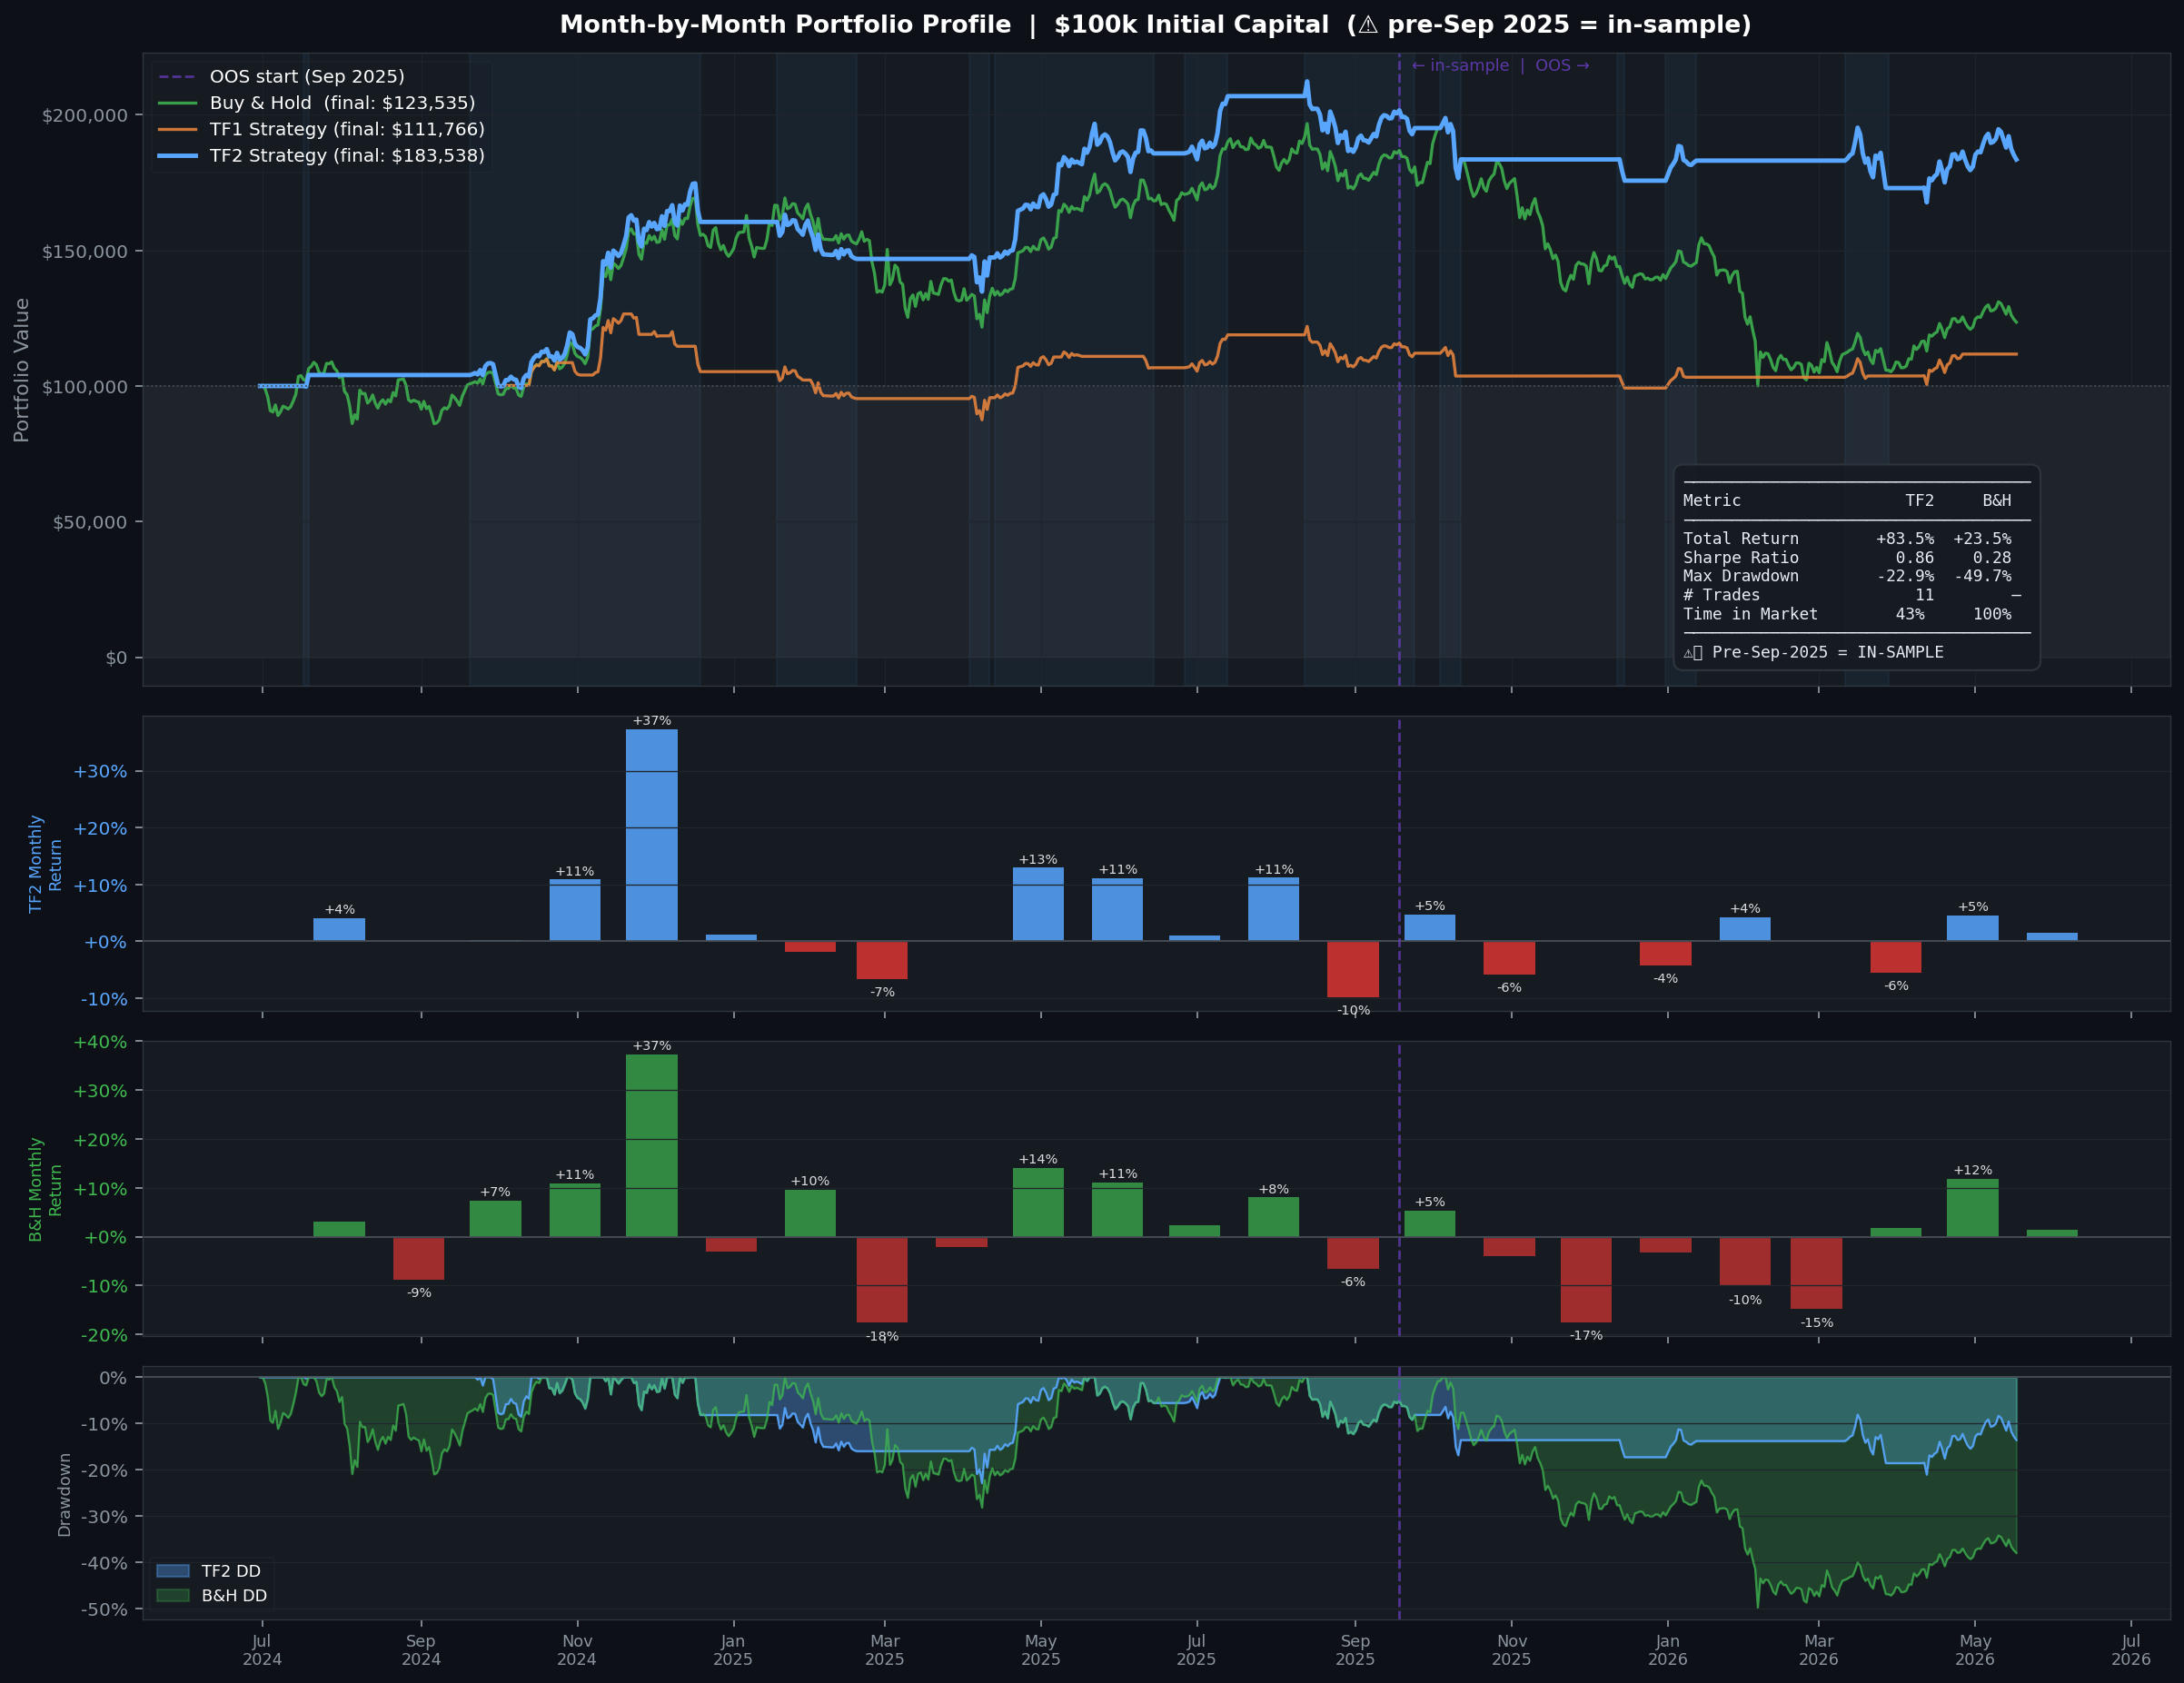

Write Python code to recreate this figure.
"""
Month-by-Month Portfolio Profile: TF2 vs TF1 vs Buy & Hold
============================================================
Produces:
  1. Console table: month | TF2 $NAV | TF2 monthly% | TF1 $NAV | TF1 monthly% | BH $NAV | BH monthly%
  2. PNG plot: equity curves + monthly return bars + drawdown panel
"""
import sys, os, warnings, joblib, requests
warnings.filterwarnings("ignore")
from pathlib import Path
_ROOT = Path(__file__).resolve().parent
sys.path.insert(0, str(_ROOT))

import numpy as np
import pandas as pd
import matplotlib
matplotlib.use("Agg")
import matplotlib.pyplot as plt
import matplotlib.patches as mpatches
import matplotlib.ticker as mticker
import yfinance as yf

# ── Load model ────────────────────────────────────────────────────────────────
AD = joblib.load(str(_ROOT / "models" / "inference_assets_ct.joblib"))

# ── Data fetch ────────────────────────────────────────────────────────────────
_MACRO_SYMS = {"eth":"ETH-USD","spx":"^GSPC","ndx":"^IXIC",
               "vix":"^VIX","gold":"GC=F","dxy":"DX-Y.NYB","tnx":"^TNX"}
_ONCHAIN = ["hash-rate","difficulty","n-transactions","miners-revenue",
            "n-unique-addresses","transaction-fees-usd","mempool-size",
            "estimated-transaction-volume-usd","market-cap",
            "avg-block-size","cost-per-transaction"]

def _yf_single(sym, start, end):
    d = yf.download(sym, start=start, end=end, progress=False, auto_adjust=False)
    if isinstance(d.columns, pd.MultiIndex): d.columns = [c[0] for c in d.columns]
    d.index = pd.DatetimeIndex(d.index).tz_localize(None).normalize()
    return d

def fetch_data(fetch_start, fetch_end):
    print(f"Fetching {fetch_start} → {fetch_end} …")
    frames = {}
    d = _yf_single("BTC-USD", fetch_start, fetch_end)
    frames.update({"btc_close":d["Close"],"btc_high":d["High"],
                   "btc_low":d["Low"],"btc_volume":d["Volume"]})
    for name, sym in _MACRO_SYMS.items():
        try:
            frames[f"{name}_close"] = _yf_single(sym, fetch_start, fetch_end)["Close"]
        except: pass
    df = pd.DataFrame(frames).ffill(limit=5)
    df.index.name = "date"
    print("  On-chain …", end=" ", flush=True)
    ok = 0
    for m in _ONCHAIN:
        col = f"oc_{m.replace('-','_')}"
        try:
            r = requests.get(f"https://api.blockchain.info/charts/{m}",
                params={"timespan":"3years","format":"json","sampled":"true"}, timeout=20)
            vals = r.json().get("values",[])
            s = pd.Series({pd.Timestamp(v["x"],unit="s").normalize():v["y"] for v in vals},
                          name=col, dtype=float)
            s = s[~s.index.duplicated(keep="last")].sort_index()
            s.index = pd.DatetimeIndex(s.index).tz_localize(None)
            df[col] = s.reindex(df.index).ffill(limit=7)
            ok += 1
        except: pass
    print(f"{ok}/{len(_ONCHAIN)} OK")
    return df

def build_preds(df):
    c,h,l_,v = df["btc_close"],df["btc_high"],df["btc_low"],df["btc_volume"]
    ret = np.log(c).diff()
    f = pd.DataFrame(index=df.index)
    for k in [1,3,5,7,14,30]: f[f"ret_{k}"] = ret.rolling(k).sum()
    for k in [5,10,20,30]:    f[f"vol_{k}"] = ret.rolling(k).std()
    prev_c = c.shift(1)
    tr = pd.concat([(h-l_),(h-prev_c).abs(),(l_-prev_c).abs()],axis=1).max(axis=1)
    for k in [7,14,30]: f[f"atr_{k}"] = tr.rolling(k).mean()/c
    f["range_today"]=(h-l_)/c; f["range_ma7"]=((h-l_)/c).rolling(7).mean()
    f["range_ma30"]=((h-l_)/c).rolling(30).mean(); f["range_std30"]=((h-l_)/c).rolling(30).std()
    g=c.diff().clip(lower=0).rolling(14).mean(); ls=(-c.diff().clip(upper=0)).rolling(14).mean()
    f["rsi_14"]=100-100/(1+g/ls.replace(0,np.nan))
    e12=c.ewm(span=12,adjust=False).mean(); e26=c.ewm(span=26,adjust=False).mean()
    macd=e12-e26
    f["macd"]=macd/c; f["macd_sig"]=macd.ewm(span=9,adjust=False).mean()/c
    f["macd_hist"]=(macd-macd.ewm(span=9,adjust=False).mean())/c
    ma20=c.rolling(20).mean(); sd20=c.rolling(20).std()
    f["bb_width"]=(4*sd20)/ma20; f["dist_hi_30"]=c/c.rolling(30).max()-1
    f["dist_lo_30"]=c/c.rolling(30).min()-1; f["dist_hi_90"]=c/c.rolling(90).max()-1
    f["vol_chg_1"]=np.log(v).diff()
    f["vol_z_20"]=(np.log(v)-np.log(v).rolling(20).mean())/np.log(v).rolling(20).std()
    f["vol_ma_ratio"]=v/v.rolling(20).mean()
    dow=df.index.dayofweek
    for i in range(6): f[f"dow_{i}"]=(dow==i).astype(float)
    for nm,col in [("spx","spx_close"),("ndx","ndx_close"),("vix","vix_close"),
                   ("gold","gold_close"),("dxy","dxy_close"),("tnx","tnx_close"),
                   ("eth","eth_close")]:
        if col not in df.columns: continue
        s=df[col]; lr=np.log(s).diff()
        for k in [1,5,20]: f[f"{nm}_ret_{k}"]=lr.rolling(k).sum()
        f[f"{nm}_vol_20"]=lr.rolling(20).std()
    for cn,cc in [("spx","spx_close"),("ndx","ndx_close"),
                  ("gold","gold_close"),("dxy","dxy_close")]:
        if cc in df.columns:
            f[f"btc_{cn}_corr_30"]=ret.rolling(30).corr(np.log(df[cc]).diff())
    for col in [x for x in df.columns if x.startswith("oc_")]:
        s=df[col].astype(float); sl=np.log(s.replace(0,np.nan))
        f[f"{col}_d1"]=sl.diff(1); f[f"{col}_d7"]=sl.diff(7)
        f[f"{col}_z30"]=(sl-sl.rolling(30).mean())/sl.rolling(30).std()
    nh,nl=h.shift(-1),l_.shift(-1); yh=(nh-c)/c; yl=(c-nl)/c
    f["y_hi_ema3"]=yh.shift(1).ewm(span=3,adjust=False).mean()
    f["y_lo_ema3"]=yl.shift(1).ewm(span=3,adjust=False).mean()
    f["y_hi_ema7"]=yh.shift(1).ewm(span=7,adjust=False).mean()
    f["y_lo_ema7"]=yl.shift(1).ewm(span=7,adjust=False).mean()
    p3h=h.shift(1).rolling(3).max(); p3l=l_.shift(1).rolling(3).min()
    f["above_3d_high"]=(c>p3h).astype(float); f["below_3d_low"]=(c<p3l).astype(float)
    f["bo_strength_up"]=(c/p3h-1).clip(lower=0); f["bo_strength_dn"]=(1-c/p3l).clip(lower=0)
    ya=yh.shift(1); yb=yl.shift(1)
    f["y_hi_surprise"]=ya-ya.ewm(span=7,adjust=False).mean()
    f["y_lo_surprise"]=yb-yb.ewm(span=7,adjust=False).mean()
    nr=ret.clip(upper=0); f["dn_vol_5"]=nr.rolling(5).std(); f["dn_vol_20"]=nr.rolling(20).std()
    sma50=c.rolling(50).mean(); f["below_sma50"]=(c<sma50).astype(float)
    f["below_sma50_5d"]=f["below_sma50"].rolling(5).min().fillna(0)
    fc=AD["feat_cols"]
    f=f.replace([np.inf,-np.inf],np.nan)
    for col in fc:
        if col not in f.columns: f[col]=np.nan
    F=f[fc].dropna()
    if F.empty: raise RuntimeError("Feature matrix empty")
    print(f"  Predictions: {len(F)} rows")
    if AD.get("ensemble") and AD.get("constituents"):
        yhi=np.mean([con["m_hi"].predict(F) for con in AD["constituents"]],axis=0)
        ylo=np.mean([con["m_lo"].predict(F) for con in AD["constituents"]],axis=0)
        if AD.get("blended") and float(AD.get("alpha",1.0))<1.0:
            a=float(AD["alpha"])
            yhi=a*yhi+(1-a)*float(AD.get("mu_hi",0))
            ylo=a*ylo+(1-a)*float(AD.get("mu_lo",0))
    else:
        yhi=AD["hi_model"].predict(F); ylo=AD["lo_model"].predict(F)
    cv=c.reindex(F.index).values
    ph=cv*(1+np.clip(yhi,0,None)); pl=cv*(1-np.clip(ylo,0,None))
    idx=np.asarray(F.index,dtype="datetime64[ns]")
    nd=np.empty(len(F),dtype="datetime64[ns]")
    nd[:-1]=idx[1:]; nd[-1]=idx[-1]+np.timedelta64(1,"D")
    res=pd.DataFrame({"close_asof":cv,"pred_high":ph,"pred_low":pl},
                     index=pd.DatetimeIndex(nd,name="target_date"))
    return res[~res.index.duplicated(keep="last")]

def backtest(df_raw, preds, start_iso, end_iso, strategy="TF2", cap=100_000.0):
    WARMUP=35
    sd,ed=pd.Timestamp(start_iso),pd.Timestamp(end_iso)
    p=preds.loc[(preds.index>=sd-pd.Timedelta(days=45))&(preds.index<=ed)].copy()
    c=df_raw["btc_close"]; h=df_raw["btc_high"]; lo=df_raw["btc_low"]
    p["ah"]=h.reindex(p.index).values; p["al"]=lo.reindex(p.index).values
    p["ac"]=c.reindex(p.index).values
    comp=p.dropna(subset=["ah","al","ac"]).reset_index()
    comp=comp[comp["target_date"]>=sd].reset_index(drop=True)
    N=len(comp)
    if N<WARMUP+3: return None
    dates=pd.DatetimeIndex(comp["target_date"])
    ca=comp["close_asof"].values.astype(float)
    ep=comp["ac"].values.astype(float)
    ph=comp["pred_high"].values.astype(float)
    pl=comp["pred_low"].values.astype(float)
    ah=comp["ah"].values.astype(float)
    al=comp["al"].values.astype(float)
    ehi=(ah-ph)/ca*100; elo=(pl-al)/ca*100
    hb=(ah>ph).astype(int); lb=(al<pl).astype(int)
    ehma3=np.zeros(N); elma3=np.zeros(N)
    hb3=np.zeros(N,dtype=int); lb3=np.zeros(N,dtype=int)
    for i in range(N):
        s=max(0,i-2)
        ehma3[i]=np.mean(ehi[s:i+1]); elma3[i]=np.mean(elo[s:i+1])
        hb3[i]=int(np.sum(hb[s:i+1])); lb3[i]=int(np.sum(lb[s:i+1]))
    u1=(ehma3>0.5)&(hb3>=2); d1=(lb3>=2)&(elma3>0.5)
    d2=ehma3<-1.0
    d3=np.zeros(N,dtype=bool)
    for i in range(1,N):
        con=0
        for k in range(i-1,-1,-1):
            if hb[k]: con+=1
            else: break
        if con>=3 and lb[i]: d3[i]=True
    ma30=np.full(N,np.nan)
    for i in range(N):
        w=min(30,i+1); ma30[i]=np.mean(ca[max(0,i-w+1):i+1])
    abv=ca>ma30
    slp=np.zeros(N,dtype=bool)
    for i in range(5,N):
        if np.isfinite(ma30[i]) and np.isfinite(ma30[i-5]):
            slp[i]=ma30[i]>ma30[i-5]
    bull=abv&slp
    c10=np.zeros(N,dtype=bool)
    for i in range(N):
        li=max(0,i-10); c10[i]=not bool(np.any(d1[li:i]|d2[li:i]))
    entry=u1&(abv|c10)
    nav=cap; pos="CASH"; qty=0.0
    ep_r=en=ed_r=None
    trades=[]; nav_arr=np.full(N,np.nan)
    for i in range(N):
        si=i-1; price=ep[i]
        if i<WARMUP: nav_arr[i]=cap; continue
        if pos=="LONG":
            cur=qty*price
            if si>=0:
                if strategy=="TF2":
                    ex=bool(d3[si] or (d2[si] and not bull[si]))
                    xl="D3" if d3[si] else "D2"
                else:
                    ex=bool(d2[si] or d3[si])
                    xl="D3" if d3[si] else "D2"
            else: ex=False; xl="?"
            if ex:
                nav=cur
                trades.append(dict(entry_date=ed_r,entry_price=ep_r,
                    exit_date=dates[i],exit_price=price,
                    pnl_pct=(price/ep_r-1)*100,pnl_abs=nav-en,
                    exit_signal=xl,duration_days=(dates[i]-ed_r).days,
                    regime="BULL" if (si>=0 and bull[si]) else "BEAR"))
                pos="CASH"; qty=0.0
            else: nav=cur
        else:
            if si>=0 and entry[si]:
                qty=nav/price; ep_r=price; ed_r=dates[i]; en=nav; pos="LONG"
        nav_arr[i]=qty*price if pos=="LONG" else nav
    if pos=="LONG": nav_arr[N-1]=qty*ep[N-1]
    navs=pd.Series(nav_arr[WARMUP:],index=dates[WARMUP:]).ffill()
    bhs=pd.Series(cap*ep[WARMUP:]/ep[WARMUP],index=dates[WARMUP:])
    return dict(strategy=strategy,trades=trades,nav=navs,bh=bhs,
                open=pos=="LONG",open_price=ep_r,open_date=ed_r)

# ── Run ────────────────────────────────────────────────────────────────────────
BACKTEST_START = "2024-05-26"
BACKTEST_END   = "2026-05-27"
FETCH_START    = "2024-02-01"
FETCH_END      = "2026-05-28"
CAP = 100_000.0
OOS_START = pd.Timestamp("2025-08-27")

df  = fetch_data(FETCH_START, FETCH_END)
print("Building CT predictions …", end=" ", flush=True)
preds = build_preds(df)
print(f"→ {len(preds)} bars")

print("Running backtests …")
r_tf2 = backtest(df, preds, BACKTEST_START, BACKTEST_END, "TF2")
r_tf1 = backtest(df, preds, BACKTEST_START, BACKTEST_END, "TF1")

nav_tf2 = r_tf2["nav"]
nav_tf1 = r_tf1["nav"]
nav_bh  = r_tf2["bh"]

# ── Monthly table ──────────────────────────────────────────────────────────────
# Resample to month-end NAV
def monthly_profile(nav, cap=CAP):
    mn = nav.resample("ME").last()
    ret = mn.pct_change() * 100
    # First month return = relative to starting capital
    ret.iloc[0] = (mn.iloc[0] / cap - 1) * 100
    return mn, ret

mn_tf2, mr_tf2 = monthly_profile(nav_tf2)
mn_tf1, mr_tf1 = monthly_profile(nav_tf1)
mn_bh,  mr_bh  = monthly_profile(nav_bh)

# Combine on common monthly index
idx = mn_tf2.index.union(mn_tf1.index).union(mn_bh.index)
table = pd.DataFrame({
    "TF2_NAV":  mn_tf2.reindex(idx),
    "TF2_Ret":  mr_tf2.reindex(idx),
    "TF1_NAV":  mn_tf1.reindex(idx),
    "TF1_Ret":  mr_tf1.reindex(idx),
    "BH_NAV":   mn_bh.reindex(idx),
    "BH_Ret":   mr_bh.reindex(idx),
}).dropna(how="all")

# ── Print table ────────────────────────────────────────────────────────────────
print(f"\n{'═'*90}")
print("  MONTH-BY-MONTH PORTFOLIO PROFILE  |  $100,000 initial capital")
print(f"  ⚠️  Pre-Sep 18 2025 = IN-SAMPLE  |  Sep 18 2025 onwards = OOS")
print(f"{'═'*90}")
hdr = (f"  {'Month':<10}  {'TF2 $NAV':>12}  {'TF2 %':>8}  "
       f"{'TF1 $NAV':>12}  {'TF1 %':>8}  "
       f"{'B&H $NAV':>12}  {'B&H %':>8}  {'Leader':>8}")
print(hdr)
print(f"  {'─'*86}")

total_tf2 = total_tf1 = total_bh = 0.0
for dt, row in table.iterrows():
    tf2_nav = row["TF2_NAV"]
    tf1_nav = row["TF1_NAV"]
    bh_nav  = row["BH_NAV"]
    tf2_ret = row["TF2_Ret"]
    tf1_ret = row["TF1_Ret"]
    bh_ret  = row["BH_Ret"]

    # Leader of the month
    best_ret = max(tf2_ret, tf1_ret, bh_ret)
    if best_ret == tf2_ret:   leader = "TF2 🏆"
    elif best_ret == tf1_ret: leader = "TF1 🏆"
    else:                     leader = "B&H 🏆"

    oos_tag = " *OOS*" if dt >= OOS_START else ""
    sign_tf2 = "▲" if tf2_ret > 0 else "▼"
    sign_tf1 = "▲" if tf1_ret > 0 else "▼"
    sign_bh  = "▲" if bh_ret  > 0 else "▼"

    print(f"  {dt.strftime('%b %Y'):<10}  "
          f"${tf2_nav:>11,.0f}  {sign_tf2}{tf2_ret:>+6.1f}%  "
          f"${tf1_nav:>11,.0f}  {sign_tf1}{tf1_ret:>+6.1f}%  "
          f"${bh_nav:>11,.0f}  {sign_bh}{bh_ret:>+6.1f}%  "
          f"{leader}{oos_tag}")

print(f"  {'─'*86}")
# Final row
final_tf2 = nav_tf2.iloc[-1]
final_tf1 = nav_tf1.iloc[-1]
final_bh  = nav_bh.iloc[-1]
print(f"  {'FINAL':10}  "
      f"${final_tf2:>11,.0f}  {(final_tf2/CAP-1)*100:>+6.1f}%  "
      f"${final_tf1:>11,.0f}  {(final_tf1/CAP-1)*100:>+6.1f}%  "
      f"${final_bh:>11,.0f}  {(final_bh/CAP-1)*100:>+6.1f}%")
print(f"{'═'*90}\n")

# ── Plot ───────────────────────────────────────────────────────────────────────
fig = plt.figure(figsize=(18, 14))
fig.patch.set_facecolor("#0d1117")

gs = fig.add_gridspec(4, 1, height_ratios=[3, 1.4, 1.4, 1.2], hspace=0.08)
ax1 = fig.add_subplot(gs[0])   # equity curve
ax2 = fig.add_subplot(gs[1], sharex=ax1)   # TF2 monthly bars
ax3 = fig.add_subplot(gs[2], sharex=ax1)   # B&H monthly bars
ax4 = fig.add_subplot(gs[3], sharex=ax1)   # drawdown

DARK = "#0d1117"
for ax in [ax1, ax2, ax3, ax4]:
    ax.set_facecolor("#161b22")
    ax.tick_params(colors="#8b949e", labelsize=9)
    ax.spines[["top","right","left","bottom"]].set_color("#30363d")
    for spine in ax.spines.values():
        spine.set_linewidth(0.6)
    ax.yaxis.label.set_color("#8b949e")
    ax.xaxis.label.set_color("#8b949e")

C_TF2 = "#58a6ff"   # blue
C_TF1 = "#f0883e"   # orange
C_BH  = "#3fb950"   # green
C_OOS = "#6e40c9"   # purple shade for OOS shading

# ── Panel 1: Equity curves ────────────────────────────────────────────────────
ax1.axvline(OOS_START, color=C_OOS, lw=1.2, ls="--", alpha=0.7, label="OOS start (Aug 2025)")
ax1.axhspan(0, CAP, alpha=0.04, color="white")  # starting capital band

ax1.plot(nav_bh.index,  nav_bh.values,  color=C_BH,  lw=1.5, alpha=0.85, label=f"Buy & Hold  (final: ${final_bh:,.0f})")
ax1.plot(nav_tf1.index, nav_tf1.values, color=C_TF1, lw=1.5, alpha=0.85, label=f"TF1 Strategy (final: ${final_tf1:,.0f})")
ax1.plot(nav_tf2.index, nav_tf2.values, color=C_TF2, lw=2.2, alpha=1.0,  label=f"TF2 Strategy (final: ${final_tf2:,.0f})")
ax1.axhline(CAP, color="#484f58", lw=0.8, ls=":")

# Entry/exit markers for TF2 trades
for t in r_tf2["trades"]:
    ax1.axvspan(t["entry_date"], t["exit_date"],
                alpha=0.06, color=C_TF2, zorder=0)

ax1.yaxis.set_major_formatter(mticker.FuncFormatter(lambda x, _: f"${x:,.0f}"))
ax1.set_ylabel("Portfolio Value", fontsize=10)
ax1.legend(loc="upper left", framealpha=0.2, fontsize=9,
           facecolor="#161b22", edgecolor="#30363d", labelcolor="white")
ax1.set_title("Month-by-Month Portfolio Profile  |  $100k Initial Capital  (⚠️ pre-Aug 2025 = in-sample)",
              color="white", fontsize=12, fontweight="bold", pad=10)
ax1.grid(axis="y", color="#21262d", lw=0.6)
ax1.grid(axis="x", color="#21262d", lw=0.4)

# ── Panel 2: TF2 monthly return bars ─────────────────────────────────────────
bar_dates = [dt.to_pydatetime() for dt in table.index]
bar_w = 20  # days width
bars2 = ax2.bar(bar_dates,
                table["TF2_Ret"].values,
                width=bar_w,
                color=[C_TF2 if v >= 0 else "#da3633" for v in table["TF2_Ret"].values],
                alpha=0.85, edgecolor="none")
ax2.axhline(0, color="#484f58", lw=0.8)
ax2.axvline(OOS_START, color=C_OOS, lw=1.2, ls="--", alpha=0.7)
ax2.yaxis.set_major_formatter(mticker.FuncFormatter(lambda x, _: f"{x:+.0f}%"))
ax2.set_ylabel("TF2 Monthly\nReturn", fontsize=8, color=C_TF2)
ax2.tick_params(axis="y", labelcolor=C_TF2)
ax2.grid(axis="y", color="#21262d", lw=0.6)
# Add value labels on bars
for bar, val in zip(bars2, table["TF2_Ret"].values):
    if abs(val) > 3:
        ax2.text(bar.get_x() + bar.get_width()/2, bar.get_height() + (0.3 if val >= 0 else -1.2),
                 f"{val:+.0f}%", ha="center", va="bottom" if val >= 0 else "top",
                 fontsize=6.5, color="white", alpha=0.85)

# ── Panel 3: B&H monthly return bars ─────────────────────────────────────────
bars3 = ax3.bar(bar_dates,
                table["BH_Ret"].values,
                width=bar_w,
                color=[C_BH if v >= 0 else "#da3633" for v in table["BH_Ret"].values],
                alpha=0.7, edgecolor="none")
ax3.axhline(0, color="#484f58", lw=0.8)
ax3.axvline(OOS_START, color=C_OOS, lw=1.2, ls="--", alpha=0.7)
ax3.yaxis.set_major_formatter(mticker.FuncFormatter(lambda x, _: f"{x:+.0f}%"))
ax3.set_ylabel("B&H Monthly\nReturn", fontsize=8, color=C_BH)
ax3.tick_params(axis="y", labelcolor=C_BH)
ax3.grid(axis="y", color="#21262d", lw=0.6)
for bar, val in zip(bars3, table["BH_Ret"].values):
    if abs(val) > 5:
        ax3.text(bar.get_x() + bar.get_width()/2, bar.get_height() + (0.4 if val >= 0 else -1.5),
                 f"{val:+.0f}%", ha="center", va="bottom" if val >= 0 else "top",
                 fontsize=6.5, color="white", alpha=0.85)

# ── Panel 4: Drawdown ─────────────────────────────────────────────────────────
def drawdown_series(nav):
    rm = nav.cummax()
    return (nav - rm) / rm * 100

dd_tf2 = drawdown_series(nav_tf2)
dd_tf1 = drawdown_series(nav_tf1)
dd_bh  = drawdown_series(nav_bh)

ax4.fill_between(dd_tf2.index, dd_tf2.values, 0, color=C_TF2, alpha=0.35, label="TF2 DD")
ax4.fill_between(dd_bh.index,  dd_bh.values,  0, color=C_BH,  alpha=0.25, label="B&H DD")
ax4.plot(dd_tf2.index, dd_tf2.values, color=C_TF2, lw=1.0, alpha=0.9)
ax4.plot(dd_bh.index,  dd_bh.values,  color=C_BH,  lw=1.0, alpha=0.7)
ax4.axhline(0, color="#484f58", lw=0.8)
ax4.axvline(OOS_START, color=C_OOS, lw=1.2, ls="--", alpha=0.7)
ax4.yaxis.set_major_formatter(mticker.FuncFormatter(lambda x, _: f"{x:.0f}%"))
ax4.set_ylabel("Drawdown", fontsize=8)
ax4.legend(loc="lower left", framealpha=0.2, fontsize=8,
           facecolor="#161b22", edgecolor="#30363d", labelcolor="white")
ax4.grid(axis="y", color="#21262d", lw=0.6)

# ── OOS annotation ────────────────────────────────────────────────────────────
ax1.text(OOS_START + pd.Timedelta(days=5), ax1.get_ylim()[1] * 0.97,
         "← in-sample  |  OOS →", color=C_OOS, fontsize=8, alpha=0.8)

# ── x-axis formatting ─────────────────────────────────────────────────────────
import matplotlib.dates as mdates
ax4.xaxis.set_major_formatter(mdates.DateFormatter("%b\n%Y"))
ax4.xaxis.set_major_locator(mdates.MonthLocator(interval=2))
plt.setp(ax4.xaxis.get_majorticklabels(), color="#8b949e", fontsize=8)
for ax in [ax1, ax2, ax3]:
    plt.setp(ax.xaxis.get_majorticklabels(), visible=False)

# ── Stats annotation box ──────────────────────────────────────────────────────
def sharpe(nav, rf=0.045):
    dr = nav.pct_change().fillna(0)
    rf_d = (1+rf)**(1/252)-1
    ex = dr - rf_d
    return ex.mean() / ex.std() * np.sqrt(252) if ex.std() > 0 else 0

def max_dd_val(nav):
    rm = nav.cummax()
    return ((nav - rm) / rm * 100).min()

stats_text = (
    f"{'':─<36}\n"
    f"{'Metric':<18} {'TF2':>7} {'B&H':>7}\n"
    f"{'─'*36}\n"
    f"{'Total Return':<18} {(final_tf2/CAP-1)*100:>+6.1f}% {(final_bh/CAP-1)*100:>+6.1f}%\n"
    f"{'Sharpe Ratio':<18} {sharpe(nav_tf2):>7.2f} {sharpe(nav_bh):>7.2f}\n"
    f"{'Max Drawdown':<18} {max_dd_val(nav_tf2):>+6.1f}% {max_dd_val(nav_bh):>+6.1f}%\n"
    f"{'# Trades':<18} {len(r_tf2['trades']):>7}    {'—':>5}\n"
    f"{'Time in Market':<18} {sum(t['duration_days'] for t in r_tf2['trades']) / max(1,(nav_tf2.index[-1]-nav_tf2.index[0]).days)*100:>5.0f}%    {'100%':>5}\n"
    f"{'─'*36}\n"
    f"⚠️ Pre-Sep-2025 = IN-SAMPLE"
)
ax1.text(0.76, 0.04, stats_text, transform=ax1.transAxes,
         fontsize=8, color="#e6edf3", family="monospace",
         verticalalignment="bottom",
         bbox=dict(facecolor="#161b22", edgecolor="#30363d",
                   alpha=0.9, boxstyle="round,pad=0.6"))

plt.tight_layout(rect=[0, 0, 1, 1])
out_path = str(_ROOT / "backtest_monthly_profile.png")
fig.savefig(out_path, dpi=160, bbox_inches="tight", facecolor=DARK)
print(f"✓ Plot saved → {out_path}")
plt.close(fig)
